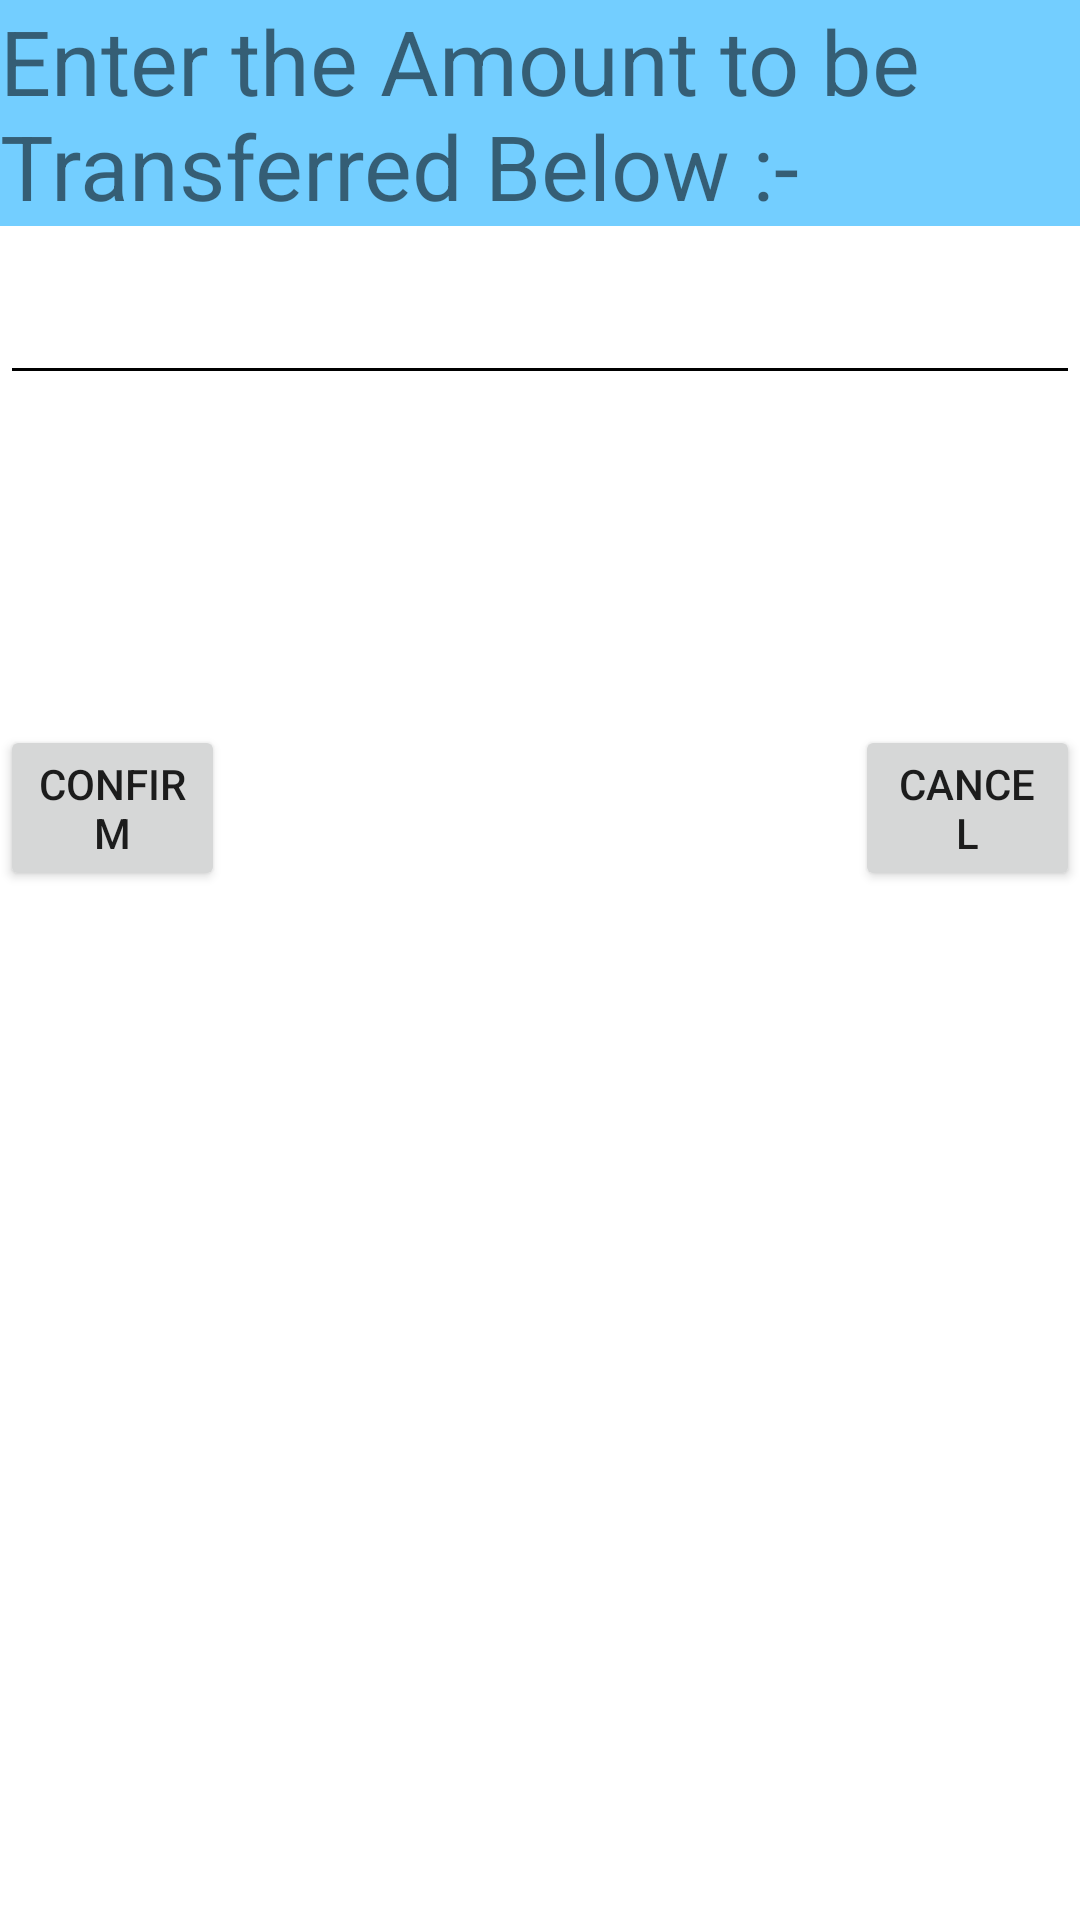

Reconstruct the res/layout file that produces this screen, plus the resources it refers to.
<!-- AndroidManifest.xml: application theme Theme.BankAppGrip -->
<!-- res/layout/amt_to_be.xml -->
<?xml version="1.0" encoding="utf-8"?>
<LinearLayout xmlns:android="http://schemas.android.com/apk/res/android"
    android:layout_width="wrap_content"
    android:layout_height="wrap_content"
    android:orientation="vertical">

    <TextView
        android:id="@+id/textView5"
        android:layout_width="match_parent"
        android:layout_height="wrap_content"
        android:background="#73CEFF"
        android:text="Enter the Amount to be Transferred Below :-"
        android:textSize="30sp" />

    <EditText
        android:id="@+id/editTextNumber3"
        android:layout_width="match_parent"
        android:layout_height="wrap_content"
        android:layout_marginTop="15dp"
        android:layout_marginBottom="10dp"
        android:backgroundTint="#000000"
        android:ems="10"
        android:inputType="number"
        android:textColorHighlight="#FF6969" />

    <LinearLayout
        android:layout_width="match_parent"
        android:layout_height="wrap_content"
        android:layout_weight="1"
        android:orientation="horizontal">

        <Button
            android:id="@+id/ok"
            android:layout_width="wrap_content"
            android:layout_height="wrap_content"
            android:layout_marginTop="100dp"
            android:layout_marginRight="100dp"
            android:layout_weight="1"
            android:text="confirm" />

        <Button
            android:id="@+id/cancel"
            android:layout_width="wrap_content"
            android:layout_height="wrap_content"
            android:layout_marginLeft="110dp"
            android:layout_marginTop="100dp"
            android:layout_weight="1"
            android:text="cancel" />
    </LinearLayout>

</LinearLayout>
<!-- resources referenced by this layout -->
<resources>
  <style name="Theme.BankAppGrip" parent="Theme.MaterialComponents.DayNight.NoActionBar">
          
          <item name="colorPrimary">@color/purple_500</item>
          <item name="colorPrimaryVariant">@color/purple_700</item>
          <item name="colorOnPrimary">@color/white</item>
          
          <item name="colorSecondary">@color/teal_200</item>
          <item name="colorSecondaryVariant">@color/teal_700</item>
          <item name="colorOnSecondary">@color/black</item>
          
          <item name="android:statusBarColor" tools:targetApi="l">?attr/colorPrimaryVariant</item>
          
      </style>
  <!-- not gathered from this repository: default colours our renderer supplied (Android Studio template values) -->
  <color name="purple_500">#FF6200EE</color>
  <color name="purple_700">#FF3700B3</color>
  <color name="teal_200">#FF03DAC5</color>
  <color name="teal_700">#FF018786</color>
  <color name="black">#FF000000</color>
  <color name="white">#FFFFFFFF</color>
</resources>
